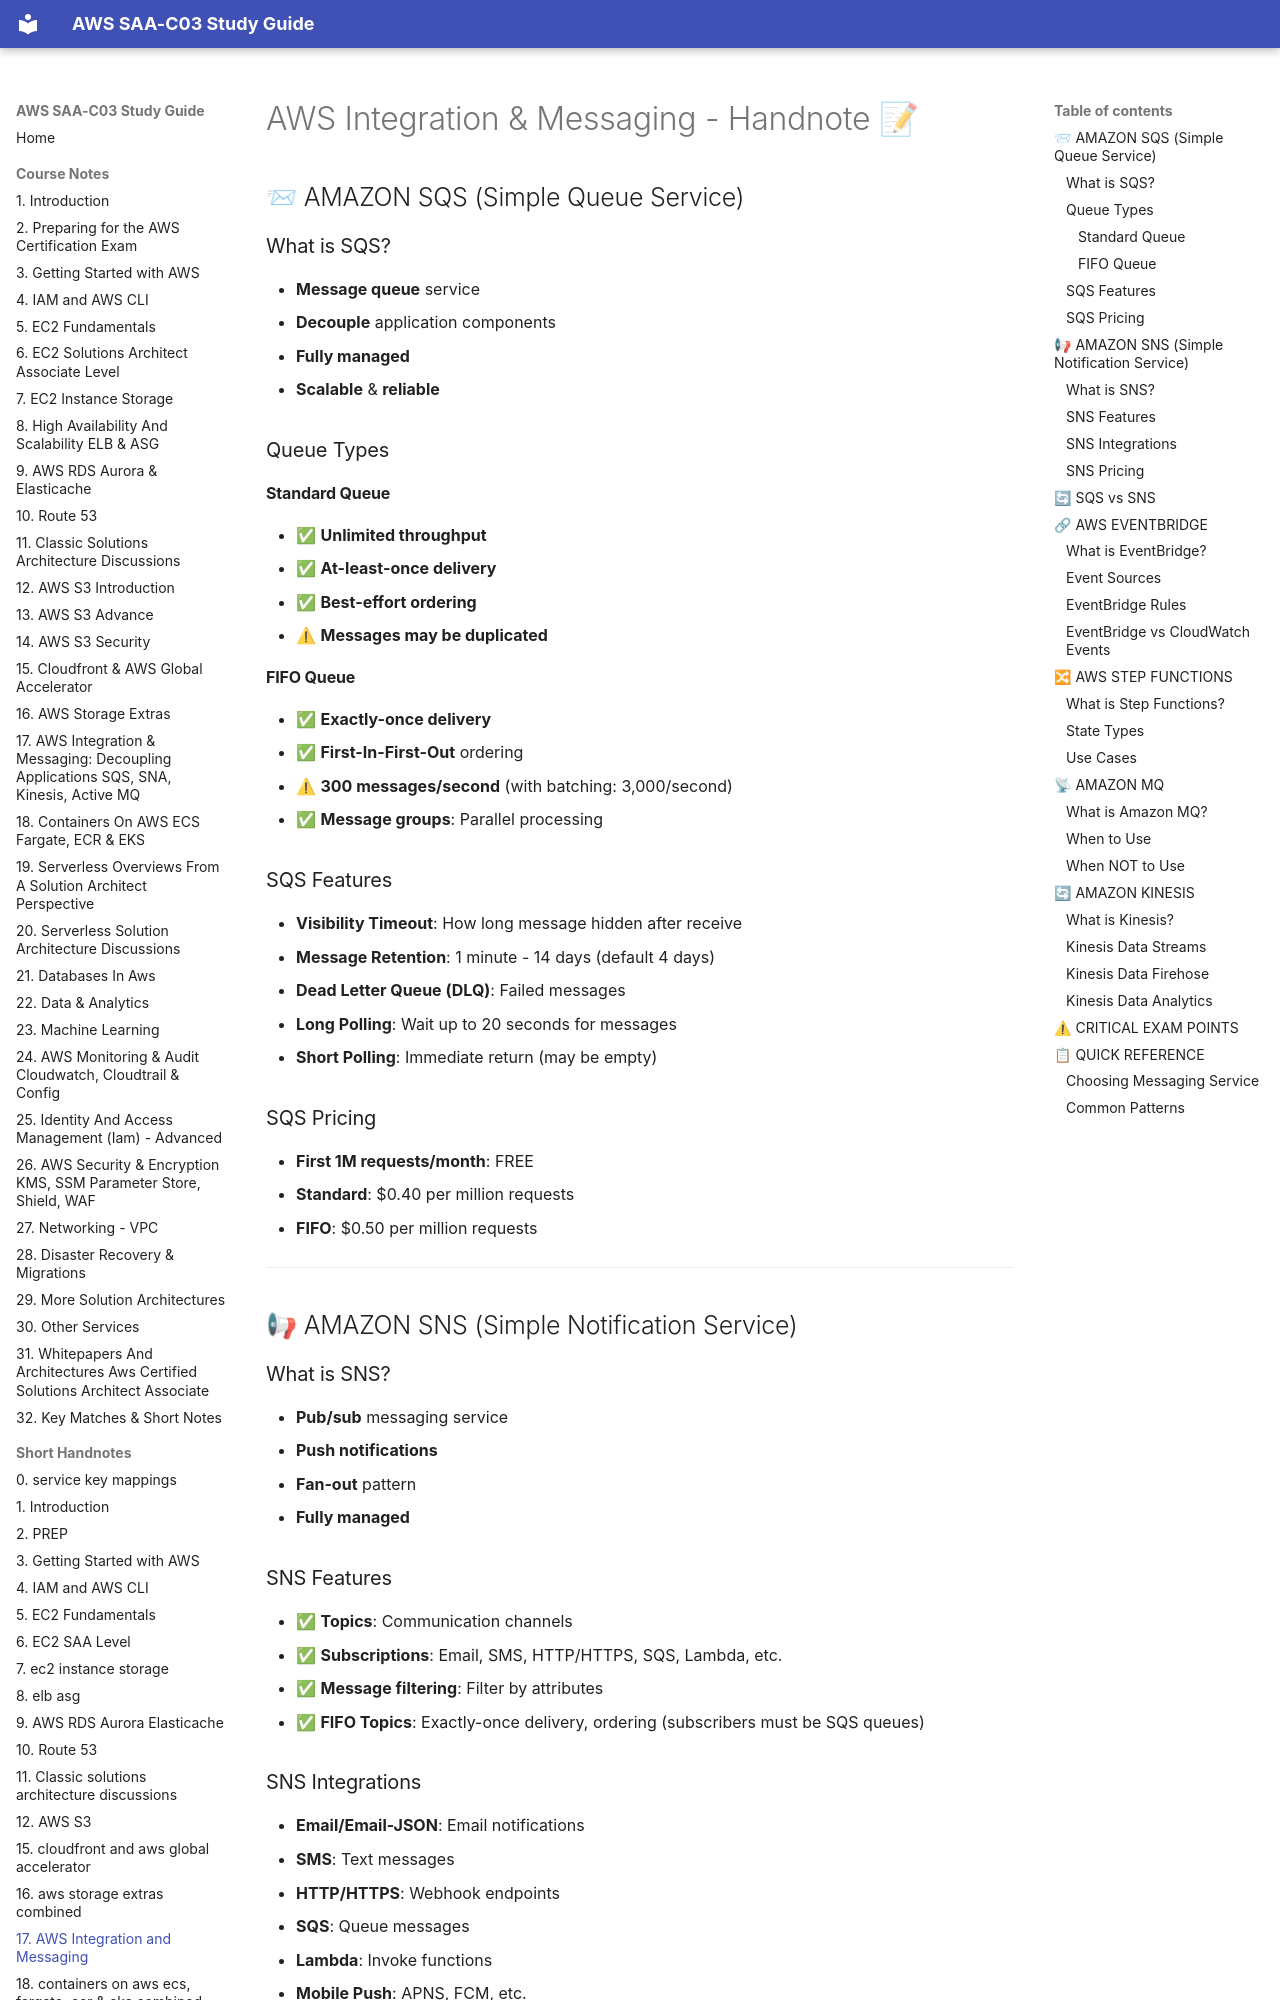

repository: DLaMott/aws_saa_c03_study_guide · page: handnotes/17_AWS_Integration_and_Messaging_handnote/index.html · generator: mkdocs

# AWS Integration & Messaging - Handnote 📝

## 📨 AMAZON SQS (Simple Queue Service)

### What is SQS?
- **Message queue** service
- **Decouple** application components
- **Fully managed**
- **Scalable** & **reliable**

### Queue Types

#### Standard Queue
- ✅ **Unlimited throughput**
- ✅ **At-least-once delivery**
- ✅ **Best-effort ordering**
- ⚠ **Messages may be duplicated**

#### FIFO Queue
- ✅ **Exactly-once delivery**
- ✅ **First-In-First-Out** ordering
- ⚠ **300 messages/second** (with batching: 3,000/second)
- ✅ **Message groups**: Parallel processing

### SQS Features
- **Visibility Timeout**: How long message hidden after receive
- **Message Retention**: 1 minute - 14 days (default 4 days)
- **Dead Letter Queue (DLQ)**: Failed messages
- **Long Polling**: Wait up to 20 seconds for messages
- **Short Polling**: Immediate return (may be empty)

### SQS Pricing
- **First 1M requests/month**: FREE
- **Standard**: $0.40 per million requests
- **FIFO**: $0.50 per million requests

---

## 📢 AMAZON SNS (Simple Notification Service)

### What is SNS?
- **Pub/sub** messaging service
- **Push notifications**
- **Fan-out** pattern
- **Fully managed**

### SNS Features
- ✅ **Topics**: Communication channels
- ✅ **Subscriptions**: Email, SMS, HTTP/HTTPS, SQS, Lambda, etc.
- ✅ **Message filtering**: Filter by attributes
- ✅ **FIFO Topics**: Exactly-once delivery, ordering (subscribers must be SQS queues)

### SNS Integrations
- **Email/Email-JSON**: Email notifications
- **SMS**: Text messages
- **HTTP/HTTPS**: Webhook endpoints
- **SQS**: Queue messages
- **Lambda**: Invoke functions
- **Mobile Push**: APNS, FCM, etc.
